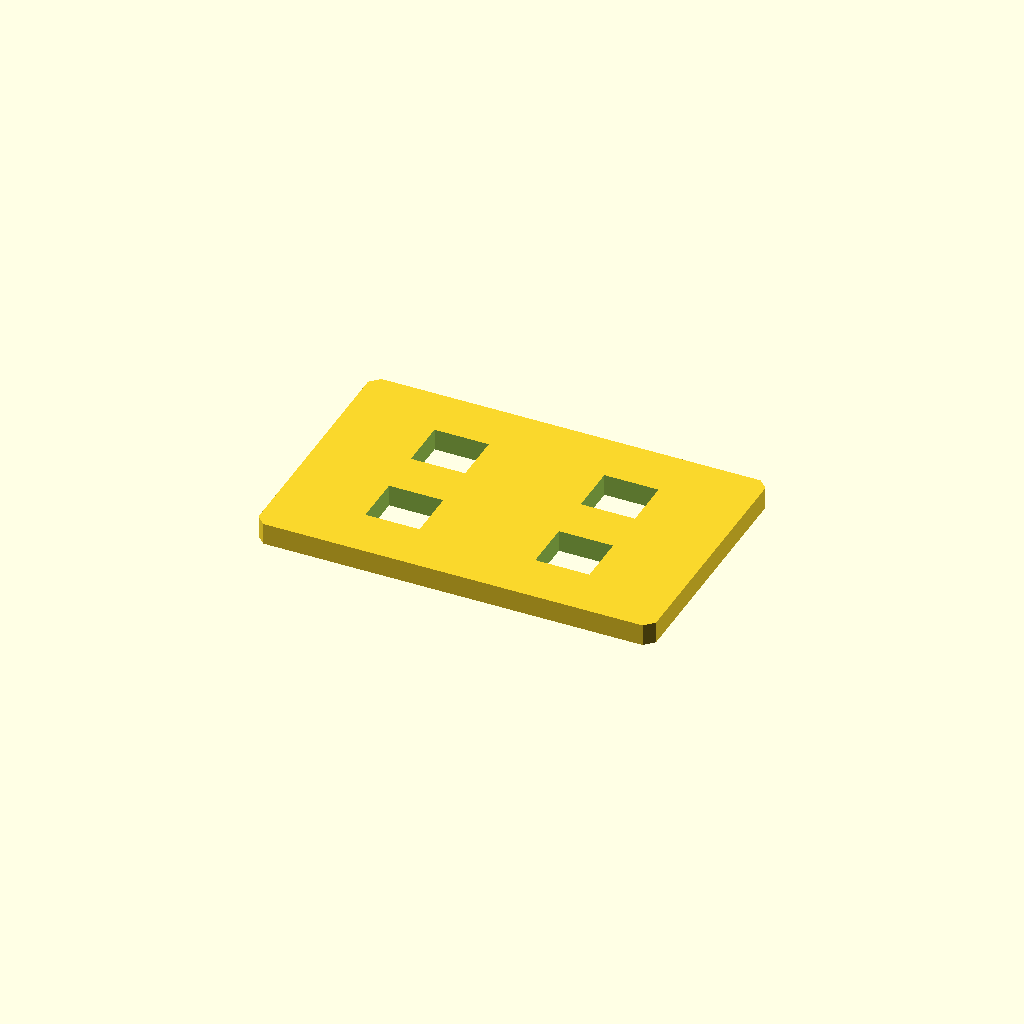
Cell 1 — every parameter at its default value.
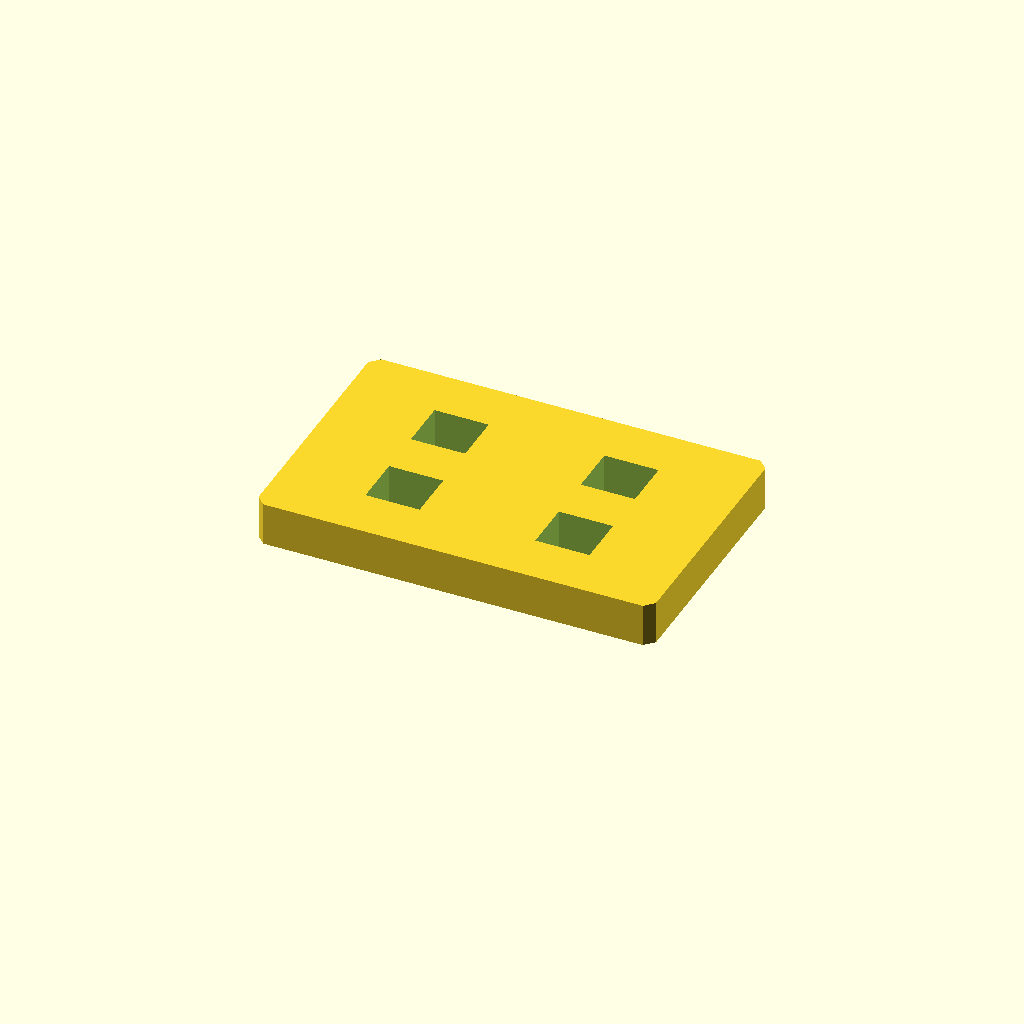
Cell 2: plate_t = 12 (everything else at default).
One fixed orthographic camera (rotation 55°, 0°, 25°; colour scheme Cornfield) for every cell.
OpenSCAD source file optional_data/data/sketch2/voidplates/part_0137.scad:
$fn = 32;

// ----------------------------------------------------------------------
// Windowed plate: 4 voids, 110 x 70 x 6 mm
// ----------------------------------------------------------------------

// --- parameters (mm) ---
plate_l = 110;            // plate length, X
plate_w = 70;             // plate width, Y
plate_t = 6;              // plate thickness, Z
edge_margin = 8;          // wall from the plate edge to any window
win_l = 15;               // pocket length
win_w = 14;               // pocket width
pitch_x = 47;             // grid pitch along X
pitch_y = 27;             // grid pitch along Y
depth_1 = 6;              // depth of void 1 (full thickness = through)
depth_2 = 6;              // depth of void 2 (full thickness = through)
depth_3 = 6;              // depth of void 3 (full thickness = through)
depth_4 = 6;              // depth of void 4 (full thickness = through)
corner_c = 2.5;           // corner chamfer of the plate

profile = [[2.5, 0], [107.5, 0], [110, 2.5], [110, 67.5], [107.5, 70], [2.5, 70], [0, 67.5], [0, 2.5]];  // primary outline, 8 points, counter clockwise
void_1 = [[24, 14.5], [39, 14.5], [39, 28.5], [24, 28.5]];  // pocket at grid node 0,0, 4 points
void_2 = [[24, 41.5], [39, 41.5], [39, 55.5], [24, 55.5]];  // pocket at grid node 0,1, 4 points
void_3 = [[71, 14.5], [86, 14.5], [86, 28.5], [71, 28.5]];  // pocket at grid node 1,0, 4 points
void_4 = [[71, 41.5], [86, 41.5], [86, 55.5], [71, 55.5]];  // pocket at grid node 1,1, 4 points

// --- the one profile operation ---
difference() {
  linear_extrude(height = plate_t) polygon(points = profile);
  translate([0, 0, -1])
    linear_extrude(height = plate_t + 2) polygon(points = void_1);
  translate([0, 0, -1])
    linear_extrude(height = plate_t + 2) polygon(points = void_2);
  translate([0, 0, -1])
    linear_extrude(height = plate_t + 2) polygon(points = void_3);
  translate([0, 0, -1])
    linear_extrude(height = plate_t + 2) polygon(points = void_4);
}
Parameter table extracted from the source (name, type, default, range or options):
plate_l: number, default 110
plate_w: number, default 70
plate_t: number, default 6
edge_margin: number, default 8
win_l: number, default 15
win_w: number, default 14
pitch_x: number, default 47
pitch_y: number, default 27
depth_1: number, default 6
depth_2: number, default 6
depth_3: number, default 6
depth_4: number, default 6
corner_c: number, default 2.5
